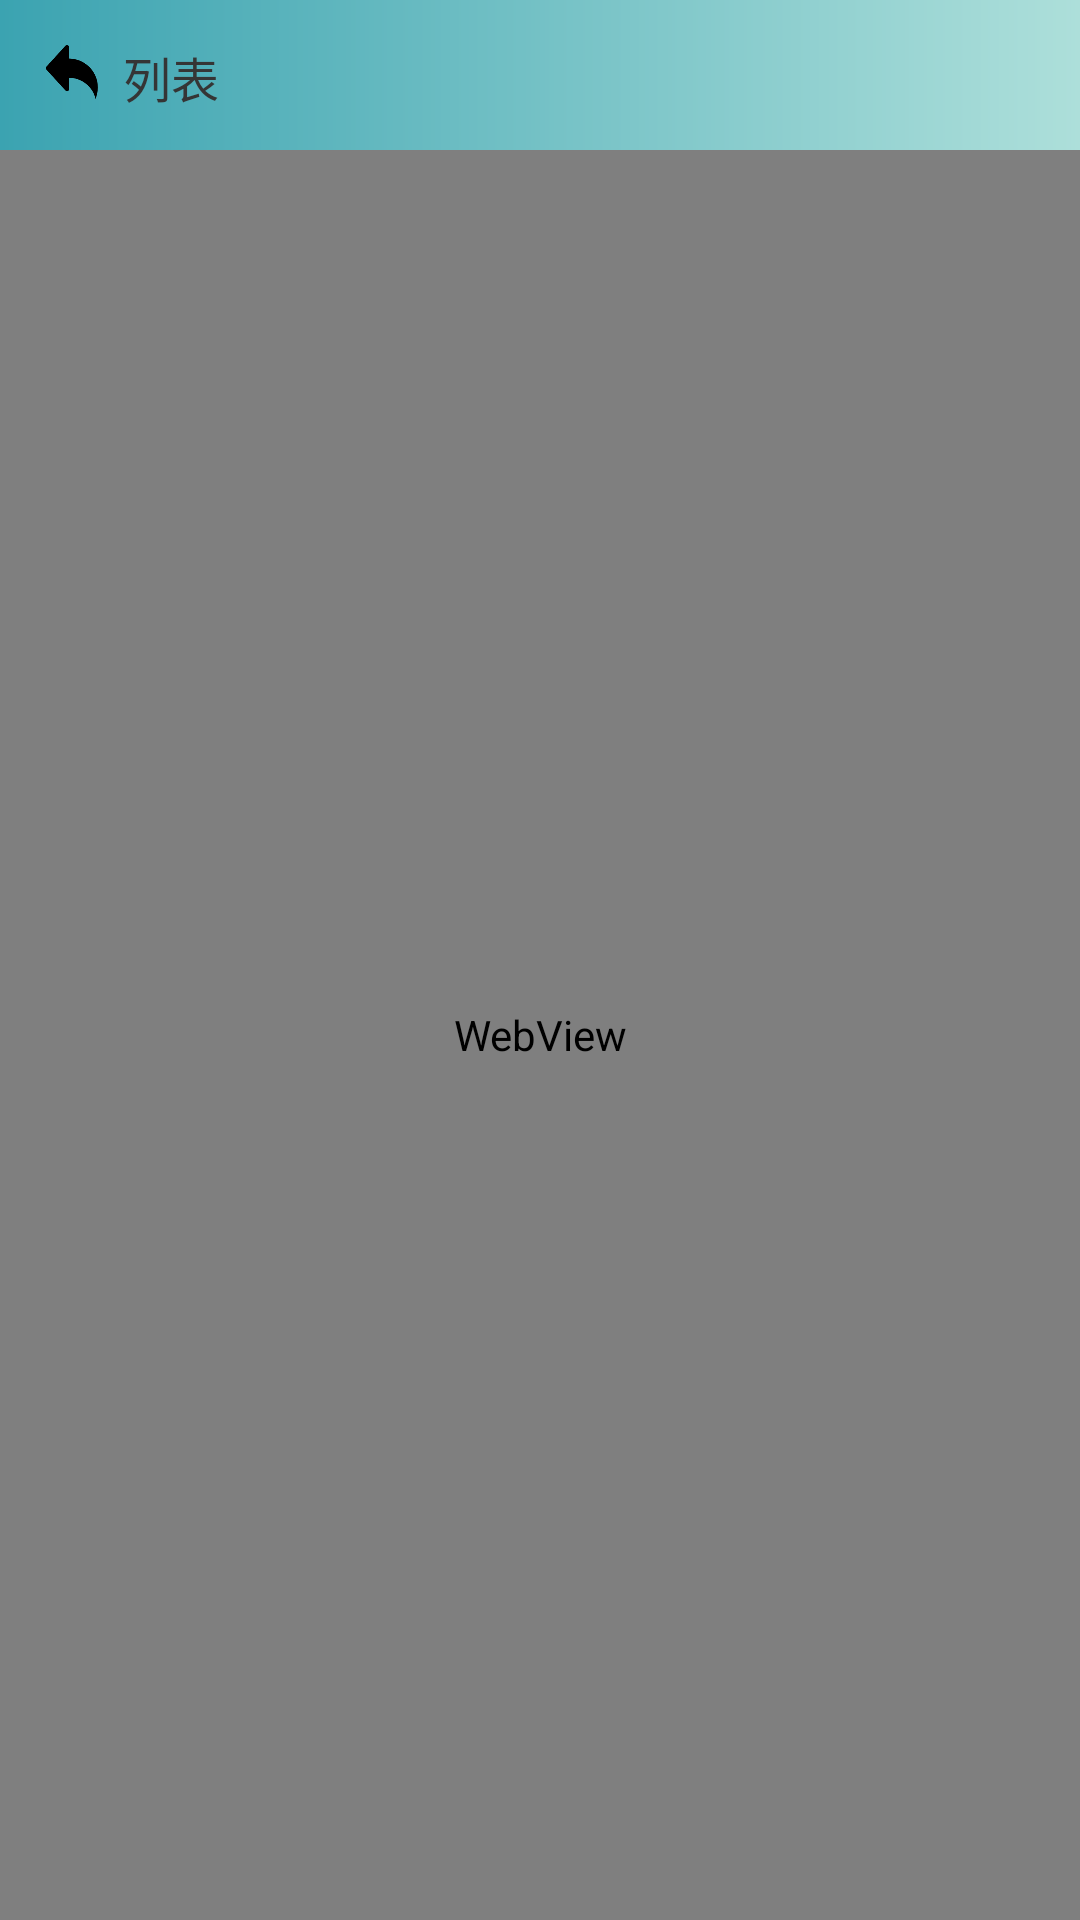

Here is an Android app screen rendered from its layout file. Give the layout XML and the strings, colors and styles it references.
<!-- AndroidManifest.xml: application theme Theme.CugCSC -->
<!-- res/layout/activity_emotion_detail.xml -->
<?xml version="1.0" encoding="utf-8"?>
<RelativeLayout xmlns:android="http://schemas.android.com/apk/res/android"
    xmlns:app="http://schemas.android.com/apk/res-auto"
    xmlns:tools="http://schemas.android.com/tools"
    android:layout_width="match_parent"
    android:layout_height="match_parent"
    tools:context=".EmotionDetailActivity">
    <LinearLayout
        android:id="@+id/back_mine"
        android:layout_width="match_parent"
        android:layout_height="50dp"
        android:background="@drawable/color_top"
        android:orientation="horizontal"
        tools:layout_editor_absoluteX="1dp"
        tools:layout_editor_absoluteY="1dp">

        <ImageView
            android:id="@+id/back"
            android:layout_width="24dp"
            android:layout_height="24dp"
            android:layout_marginStart="12dp"
            android:layout_marginTop="12dp"
            android:src="@drawable/back" />

        <TextView
            android:layout_width="wrap_content"
            android:layout_height="wrap_content"
            android:layout_marginStart="5dp"
            android:layout_marginTop="14dp"
            android:text="列表"
            android:textColor="#353535"
            android:textSize="16sp" />
    </LinearLayout>

    <WebView
        android:id="@+id/content"
        android:layout_marginTop="50dp"
        android:layout_width="match_parent"
        android:layout_height="match_parent" />

</RelativeLayout>
<!-- resources referenced by this layout -->
<resources>
  <!-- drawable back: png bitmap (drawable, 3955 bytes) -->
  <!-- drawable color_top (drawable) -->
  <?xml version="1.0" encoding="utf-8"?>
  <shape xmlns:android="http://schemas.android.com/apk/res/android">
      <gradient android:startColor="#3BA3B1"
          android:endColor="#ADDFDA"/>
  </shape>
  <style name="Theme.CugCSC" parent="Theme.MaterialComponents.DayNight.NoActionBar">
          
          <item name="colorPrimary">#80D8D4D4</item>
          <item name="colorPrimaryVariant">#80C3BEBE</item>
          <item name="colorOnPrimary">#80C3BEBE</item>
          
          <item name="colorSecondary">@color/teal_200</item>
          <item name="colorSecondaryVariant">@color/teal_700</item>
          <item name="colorOnSecondary">@color/black</item>
          
          <item name="android:statusBarColor" tools:targetApi="l">?attr/colorPrimaryVariant</item>
          
      </style>
  <color name="teal_200">#FF03DAC5</color>
  <color name="teal_700">#FF018786</color>
  <color name="black">#FF000000</color>
</resources>
